8-way image classification set "dataset" from GitHub (seba-bs22/Proyecto-Final-DecklyBuy-TCG-); label vocabulary: damaged, heavily played, invalid card, lightly played, mint, moderately played, near mint, not card.

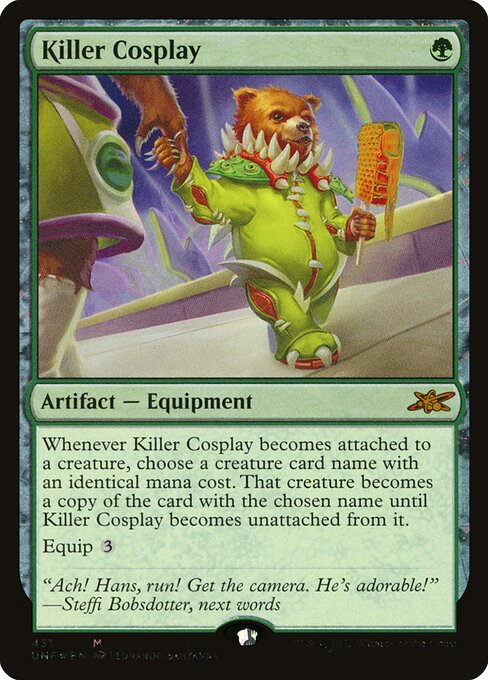
Label: not card

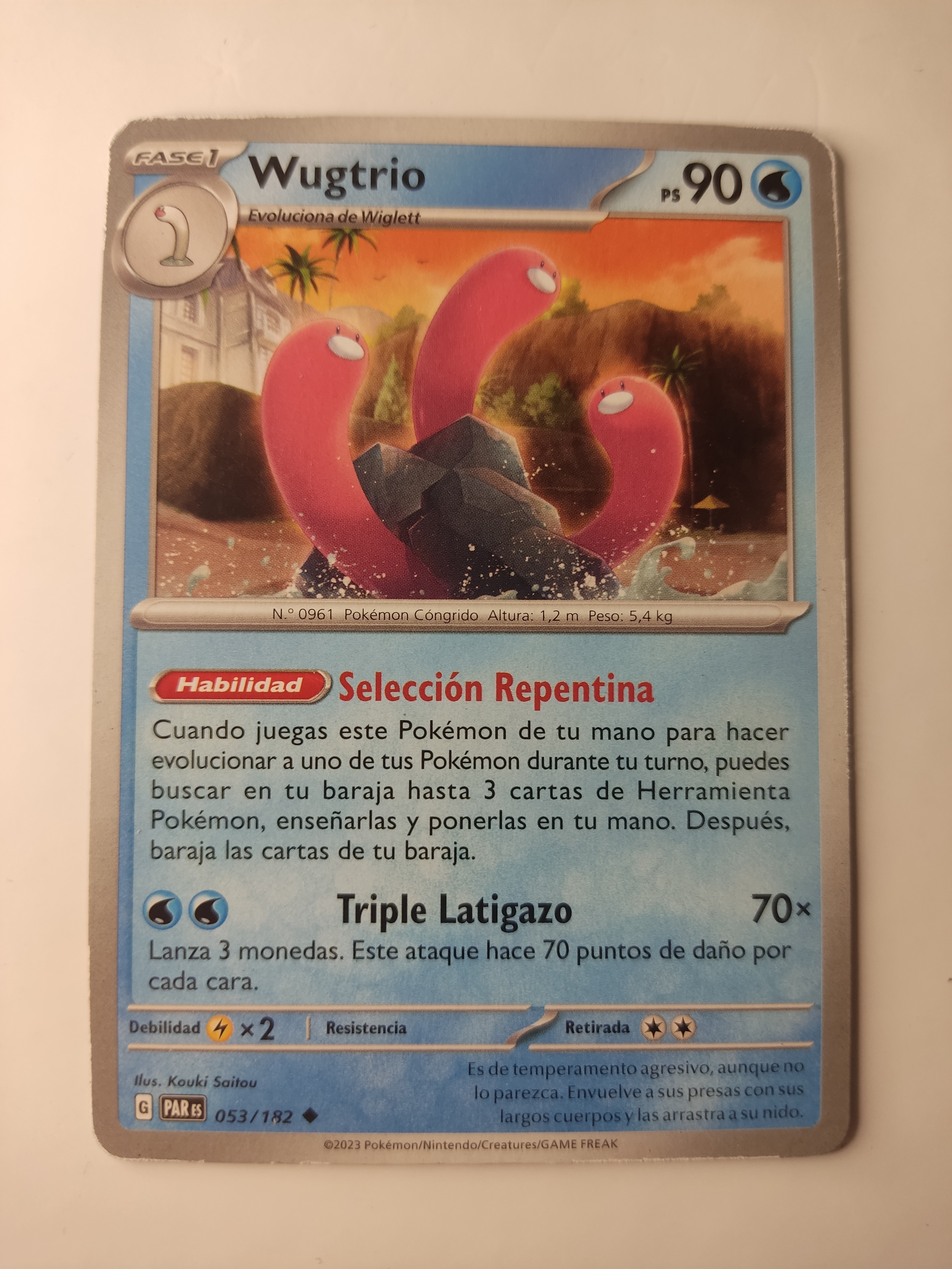
Label: moderately played

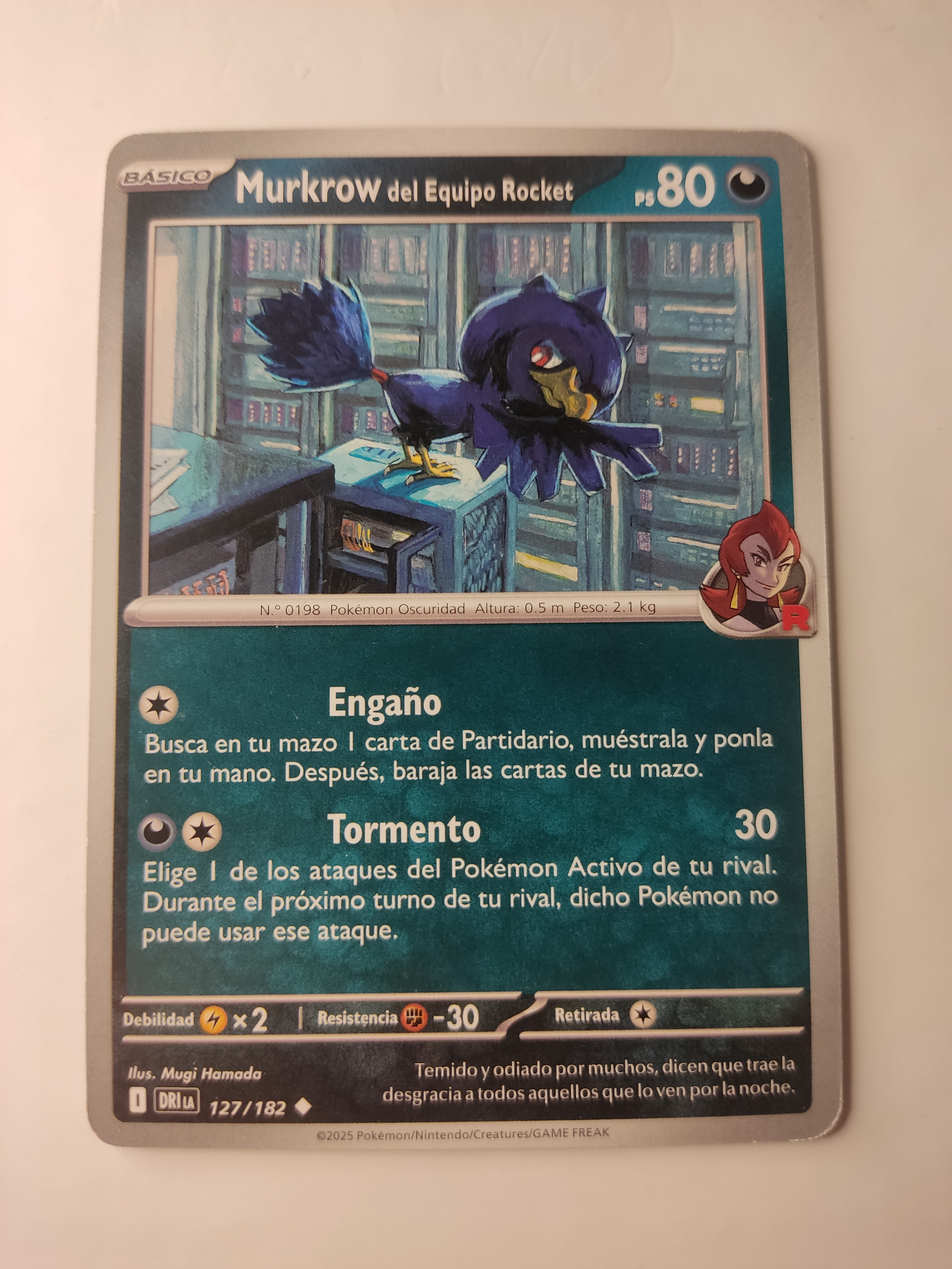
Label: near mint

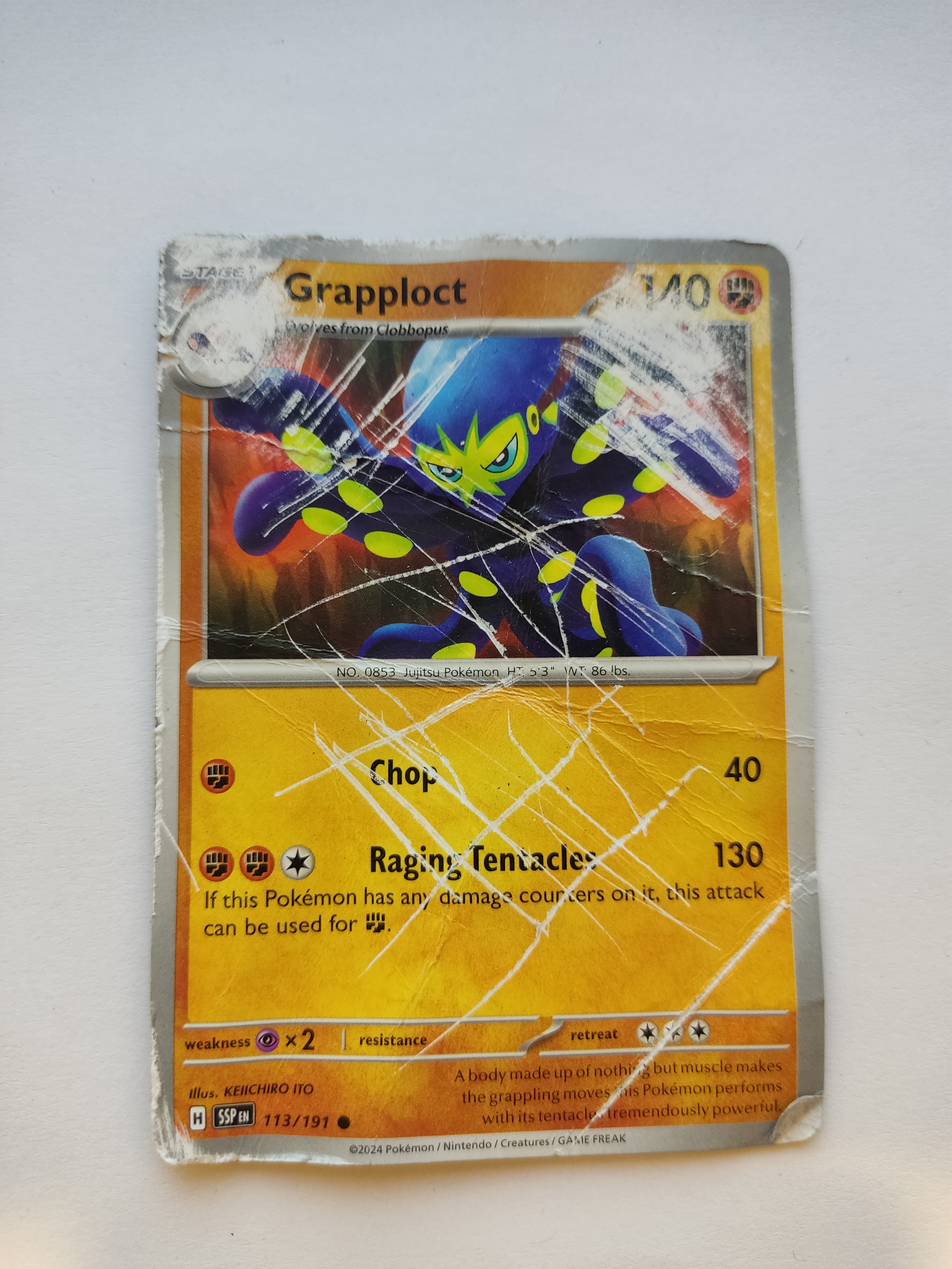
Label: heavily played

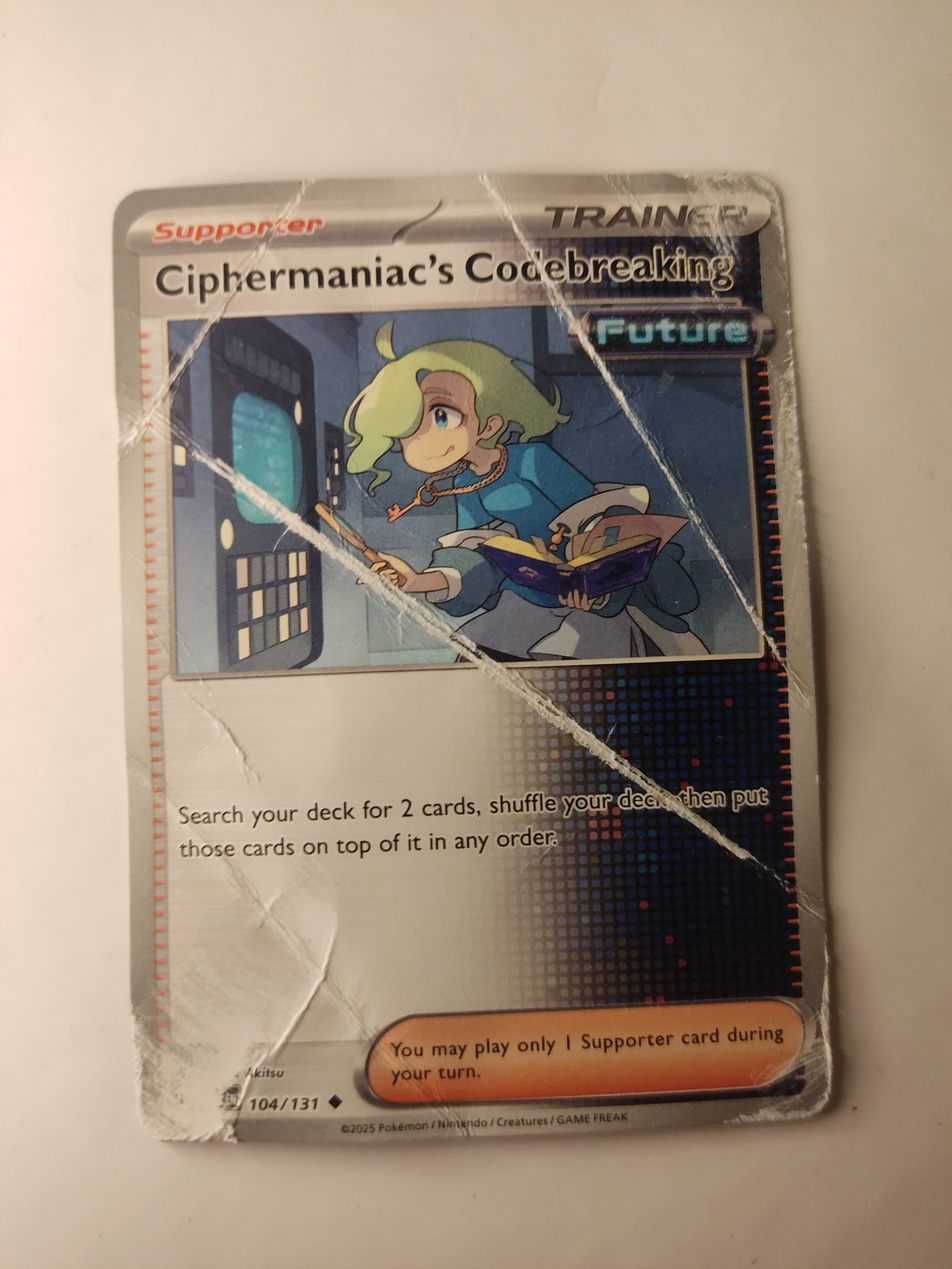
Label: damaged

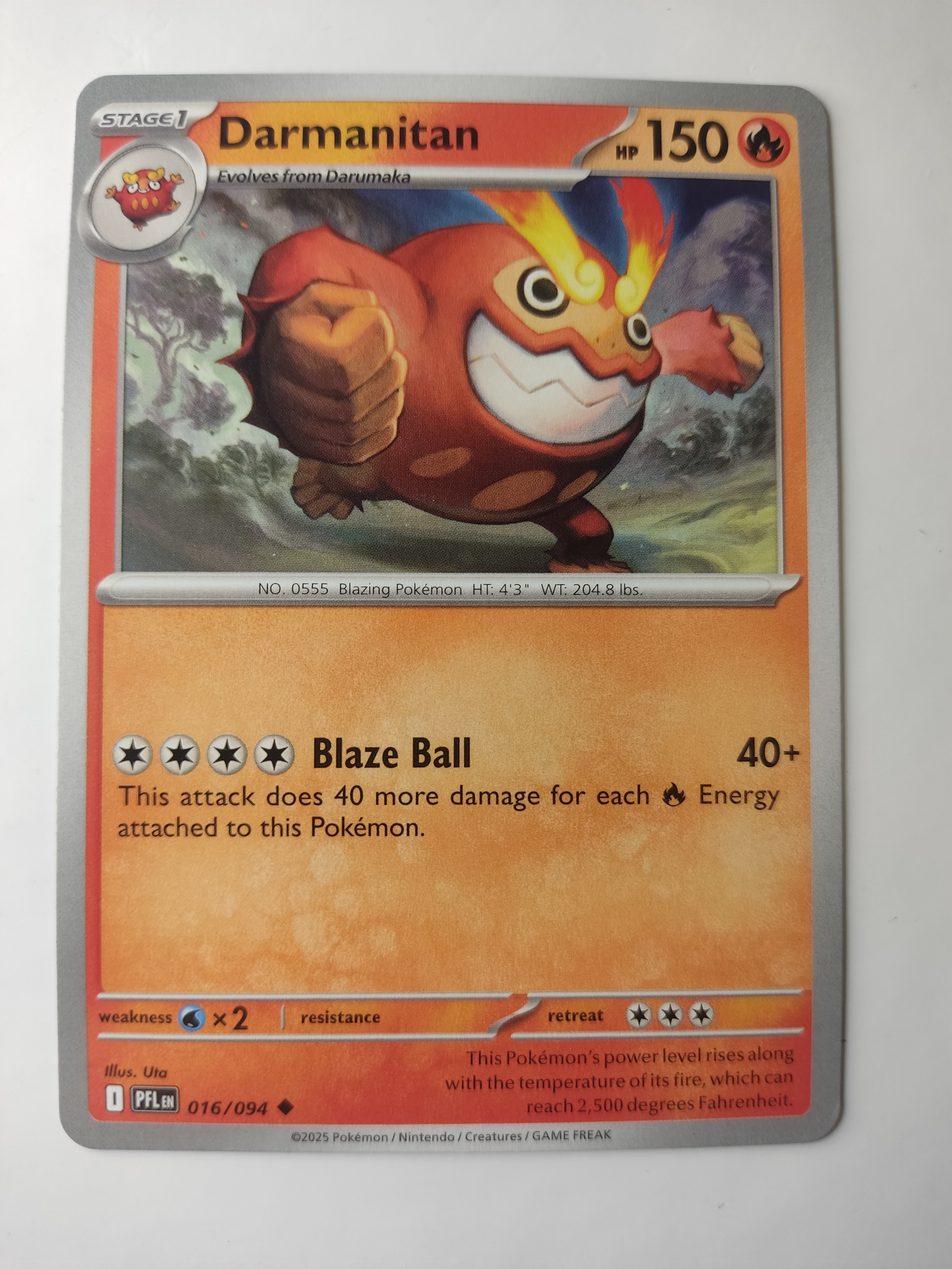
Label: mint
